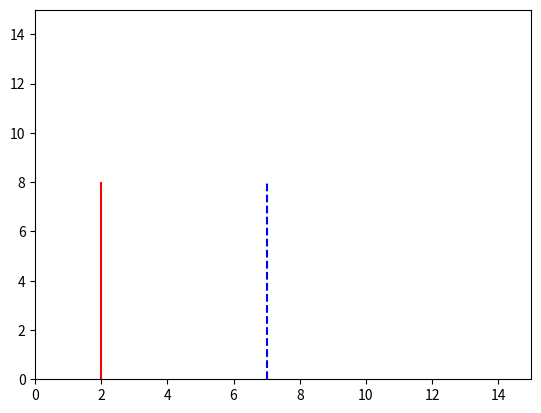

Python code for this plot:
#https://www.datasciencelearner.com/matplotlib-vlines-example-implementation/

import matplotlib.pyplot as plt
plt.vlines(2, 0, 8, linestyles ="solid", colors ="red")
plt.vlines(7, 0, 8, linestyles ="dashed", colors ="blue")
plt.xlim(0, 15) 
plt.ylim(0, 15) 
plt.show()